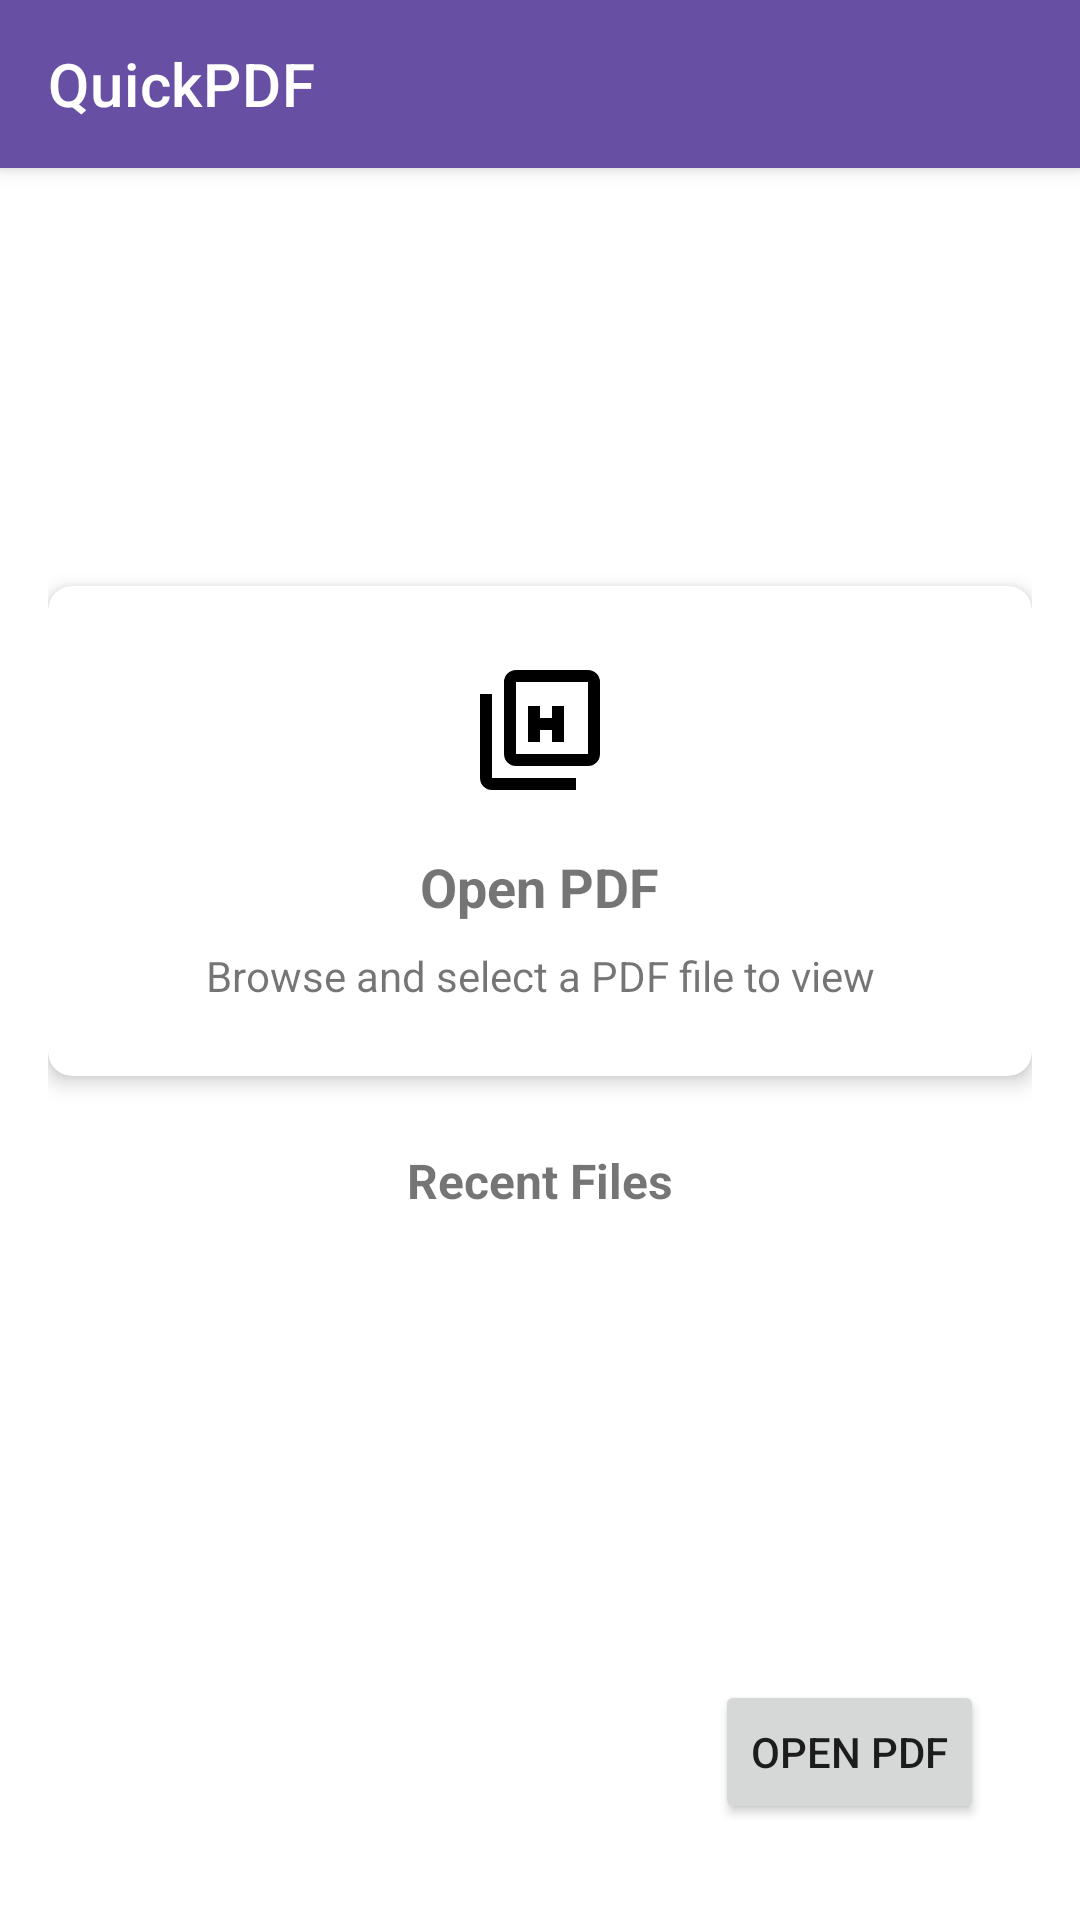

Layout XML and referenced resources for this Android screen:
<!-- AndroidManifest.xml: activity theme Theme.QuickPDF.NoActionBar -->
<!-- res/layout/activity_main.xml -->
<?xml version="1.0" encoding="utf-8"?>
<LinearLayout xmlns:android="http://schemas.android.com/apk/res/android"
    xmlns:app="http://schemas.android.com/apk/res-auto"
    xmlns:tools="http://schemas.android.com/tools"
    android:layout_width="match_parent"
    android:layout_height="match_parent"
    android:orientation="vertical"
    android:fitsSystemWindows="true"
    tools:context=".ui.MainActivity">

    <androidx.appcompat.widget.Toolbar
        android:id="@+id/toolbar"
        android:layout_width="match_parent"
        android:layout_height="?attr/actionBarSize"
        android:background="?attr/colorPrimary"
        android:theme="@style/ThemeOverlay.AppCompat.Dark.ActionBar"
        android:elevation="4dp"
        app:title="@string/app_name" />

    <LinearLayout
        android:layout_width="match_parent"
        android:layout_height="match_parent"
        android:orientation="vertical"
        android:padding="16dp">

        <LinearLayout
            android:layout_width="match_parent"
            android:layout_height="0dp"
            android:layout_weight="1"
            android:orientation="vertical"
            android:gravity="center">

            
                <androidx.cardview.widget.CardView
                android:id="@+id/cardOpenPdf"
                android:layout_width="match_parent"
                android:layout_height="wrap_content"
                android:layout_marginBottom="24dp"
                app:cardCornerRadius="8dp"
                app:cardElevation="4dp"
                android:clickable="true"
                android:focusable="true"
                android:foreground="?android:attr/selectableItemBackground">

                <LinearLayout
                    android:layout_width="match_parent"
                    android:layout_height="wrap_content"
                    android:orientation="vertical"
                    android:padding="24dp"
                    android:gravity="center">

                    <ImageView
                        android:layout_width="48dp"
                        android:layout_height="48dp"
                        android:layout_marginBottom="16dp"
                        android:src="@drawable/ic_picture_as_pdf"
                        android:contentDescription="PDF Icon" />

                    <TextView
                        android:layout_width="wrap_content"
                        android:layout_height="wrap_content"
                        android:layout_marginBottom="8dp"
                        android:text="@string/open_pdf"
                        android:textSize="18sp"
                        android:textStyle="bold" />

                    <TextView
                        android:layout_width="wrap_content"
                        android:layout_height="wrap_content"
                        android:text="Browse and select a PDF file to view"
                        android:textSize="14sp"
                        android:gravity="center" />

                </LinearLayout>

            </androidx.cardview.widget.CardView>

            
            <TextView
                android:layout_width="wrap_content"
                android:layout_height="wrap_content"
                android:layout_marginBottom="16dp"
                android:text="@string/recent_files"
                android:textSize="16sp"
                android:textStyle="bold" />

            <androidx.recyclerview.widget.RecyclerView
                android:id="@+id/recyclerViewRecentFiles"
                android:layout_width="match_parent"
                android:layout_height="wrap_content" />

            <TextView
                android:id="@+id/textViewNoFiles"
                android:layout_width="wrap_content"
                android:layout_height="wrap_content"
                android:layout_marginTop="32dp"
                android:text="@string/no_recent_files"
                android:textSize="14sp"
                android:visibility="gone"
                tools:visibility="visible" />

        </LinearLayout>

        <Button
            android:id="@+id/fabOpenPdf"
            android:layout_width="wrap_content"
            android:layout_height="wrap_content"
            android:layout_gravity="end"
            android:layout_margin="16dp"
            android:text="Open PDF"
            android:contentDescription="@string/open_pdf" />

    </LinearLayout>

</LinearLayout>
<!-- resources referenced by this layout -->
<resources>
  <!-- drawable ic_picture_as_pdf (drawable) -->
  <vector xmlns:android="http://schemas.android.com/apk/res/android"
      android:width="24dp"
      android:height="24dp"
      android:viewportWidth="24"
      android:viewportHeight="24">
    <path
        android:fillColor="@android:color/black"
        android:pathData="M20,2H8A2,2 0 0,0 6,4V16A2,2 0 0,0 8,18H20A2,2 0 0,0 22,16V4A2,2 0 0,0 20,2M20,16H8V4H20V16M4,6H2V20A2,2 0 0,0 4,22H18V20H4V6M12,8H10V14H12V12H14V10H12V8M14,14H16V8H14V14Z"/>
  </vector>
  <string name="app_name">QuickPDF</string>
  <string name="no_recent_files">No recent files</string>
  <string name="open_pdf">Open PDF</string>
  <string name="recent_files">Recent Files</string>
  <style name="Theme.QuickPDF.NoActionBar" parent="Theme.QuickPDF">
          <item name="windowActionBar">false</item>
          <item name="windowNoTitle">true</item>
      </style>
  <style name="Theme.QuickPDF" parent="Theme.MaterialComponents.DayNight.NoActionBar">
          <item name="colorPrimary">#6750A4</item>
          <item name="colorPrimaryDark">#4F378B</item>
          <item name="colorAccent">#D0BCFF</item>
          <item name="android:statusBarColor">@android:color/transparent</item>
          <item name="android:windowLightStatusBar">false</item>
      </style>
</resources>
